pico-8 play session: hold ← + tap ❎, after a click and taps of 🅾, ❎, 🅾+❎, 🅾 in the second before t = 0

[t = 1 s] hold ← ~1s, tap ❎ ~2×
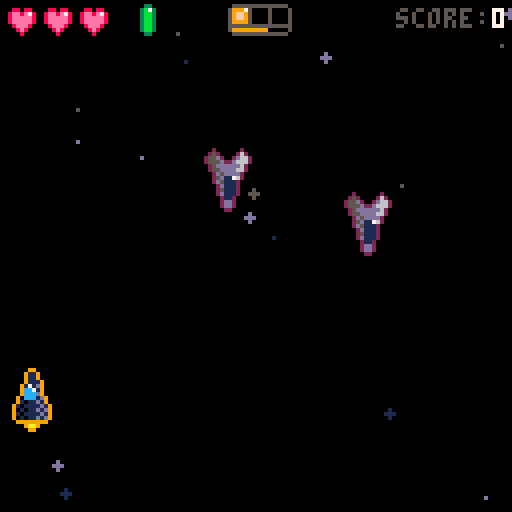
[t = 2 s] hold ← ~2s, tap ❎ ~4×
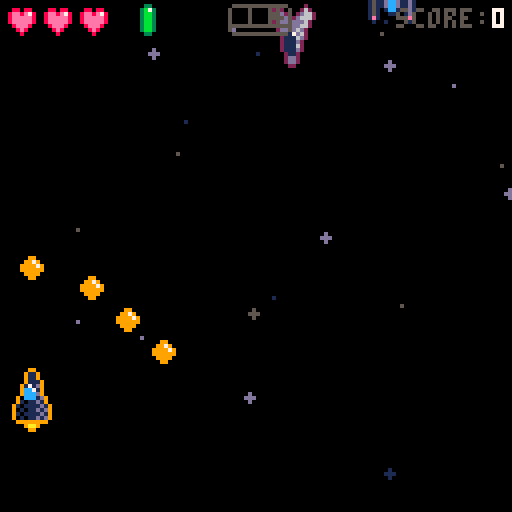
[t = 4 s] hold ← ~4s, tap ❎ ~7×
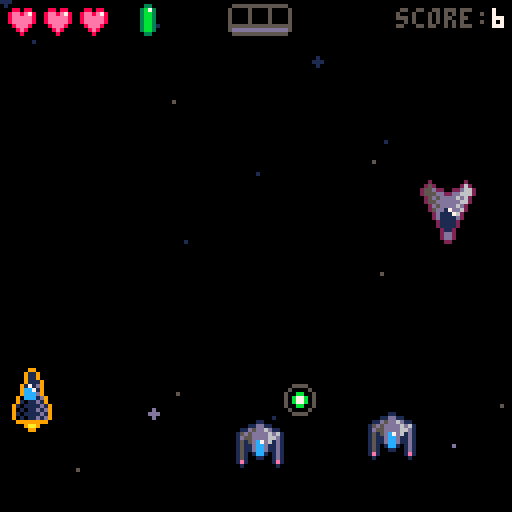
[t = 6 s] hold ← ~6s, tap ❎ ~10×
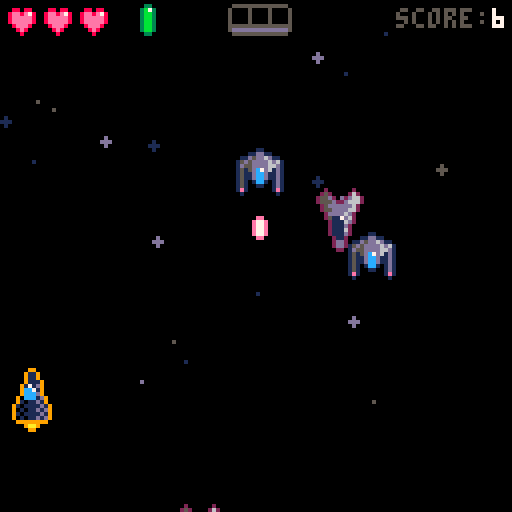
[t = 8 s] hold ← ~8s, tap ❎ ~14×
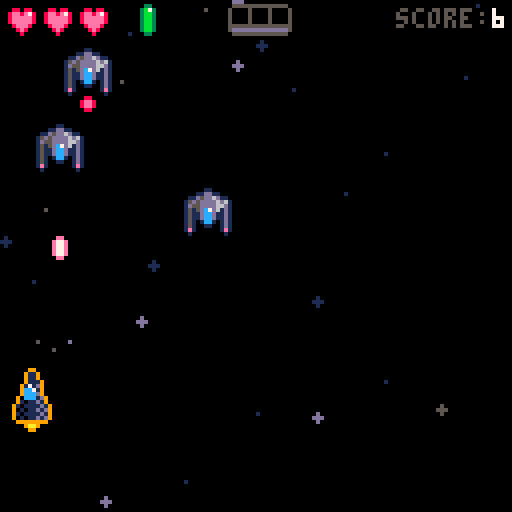

pico-8 cartridge
version 42
__lua__
-- ftf
-- by muffinman


----------------
----- INIT -----
----------------

function init_ship()
  ship = {
    x = 64,
    y = 100,
    speed = 3,

    shield = 0,

    lives = 3,
    hp = 10,
    max_hp = 10,
    energy = 3,
    max_energy = 3,

    power = 1,

    super = 2,

    fly_away_frame = -1,
    flown_away = false,

    r = 4,
    c = { x = 0, y = -1 },

    sprite = {
      still = { { 0, 1 }, { 16, 17 } },
      right = { { 2, 3 }, { 18, 19 } },
      left = { { 4, 5 }, { 20, 21 } },
    },

    x_dir = "still",
    y_dir = "up",

    animation_thrusters = {
      still = {
        still = { 32, 33 },
        up = { 34, 35 },
        down = { { { 36, 37 } }, { { 38, 39 } } }
      },
      right = {
        still = { 48, 49 },
        up = { 49, 50 },
        down = { 53, 54 }
      },
      left = {
        still = { 48, 51 },
        up = { 51, 52 },
        down = { 55, 56 }
      },
    },

    down_offsets = {
      still = { x = 0, y = -4, },
      right = { x = -4, y = -4, },
      left = { x = 4, y = -4, },
    },

    moved_to_boss_fight_position = false,

    draw = function()
      if (ship.lives == 0 or ship.hp == 0) then
        return
      end

      palt(0, false) -- make black non transparent
      palt(2, true)  -- ship transparent color
      local sprite = ship.sprite[ship.x_dir]
      multi_spr(sprite, ship.x, ship.y)
      palt()

      local thrusters = ship.animation_thrusters[ship.x_dir][ship.y_dir]
      local thrusters_offset = { x = 0, y = 10 }

      if (ship.y_dir == "down") then
        thrusters_offset = ship.down_offsets[ship.x_dir]
      end
      animate(thrusters, ship.x + thrusters_offset.x, ship.y + thrusters_offset.y, 5)

      -- hp and shield
      local won = ship.fly_away_frame > 0 or ship.flown_away == true

      if is_boss_fight_pending() == false and won == false then
        local shield_left = flr(ship.x - 2 - (ship.shield - 1) * 5 / 2)
        for i = 1, ship.shield do
          spr(221, shield_left + (i - 1) * 5, ship.y - 16)
        end

        -- hp
        draw_hp_bar(ship.hp, ship.max_hp, 95, 101)

        -- energy
        for i = 1, ship.energy do
          spr(202, 4, 116 - (i - 1) * 4)
        end
      end

      draw_col(ship)
    end
  }
end

function init_level()
  play_music()

  init_ship()

  score = 0
  added_boss_score = false

  hiscore = dget(50)
  hiscore_saved = false

  level_frame = 0

  game_over_start_frame = 0

  boss = {
    hp = 16,
    max_hp = 16,
    x = 64,
    y = -40,
    r = 40,
    c = { x = 0, y = -28 },
    moved_to_boss_fight_position = false,

    turn_start = -1,
    wind_up = 0,

    weak = 0,
    vulnerable = 0,

    sprite = {
      { 128, 129, 130, 131, 132, 133, 134, 135, 136 },
      { 144, 145, 146, 147, 148, 149, 150, 151, 152 },
      { 160, 161, 162, 163, 164, 165, 166, 167, 168 },
      { 176, 177, 178, 179, 180, 181, 182, 183, 184 }
    },
    sprite_halftone = {
      { 66,  67,  68,  69,  70,  71,  72,  73,  74 },
      { 82,  83,  84,  85,  86,  87,  88,  89,  90 },
      { 98,  99,  100, 101, 102, 103, 104, 105, 106 },
      { 114, 115, 116, 117, 118, 119, 120, 121, 122 }
    },

    move_key = "attack X2",
    move = function()
    end,

    set_next_move = function()
      if (boss.hp == boss.max_hp) then
        boss.move_key = "attack"
      else
        boss.move_key = rnd({ "attack", "heal" })
      end

      if (boss.move_key == "attack") then
        local bullets = ceil(rnd(3))
        boss.move = function(delta)
          boss_moves.attack(delta, bullets)
        end
        boss.move_key = boss.move_key .. " X" .. bullets
      else
        boss.move = boss_moves.heal
      end
    end,

    draw = function()
      if (boss.hp > 0) then
        local offset = 0
        if boss.moved_to_boss_fight_position then
          offset = flr(frame / 30) % 2

          if (ship.hp > 0) then
            -- move label
            print(boss.move_key, 64 - (#boss.move_key * 2), 1, 2)

            -- hp
            draw_hp_bar(boss.hp, boss.max_hp, 8, 12)
          end
        end

        palt(0, false) -- make black non transparent
        palt(7, true)  -- boss transparent color
        multi_spr(boss.sprite, boss.x, boss.y + offset)
        palt()

        if boss.weak > 0 then
          spr(218, boss.x + 40, boss.y + offset - 4)
          if boss.weak > 1 then
            print("X" .. boss.weak, boss.x + 50, boss.y + offset - 4, 14)
          end
        end
        if boss.vulnerable > 0 then
          spr(219, boss.x + 40, boss.y + offset - 12)
          if boss.vulnerable > 1 then
            print("X" .. boss.vulnerable, boss.x + 50, boss.y + offset - 12, 8)
          end
        end

        draw_col(boss)
      end
    end
  }

  boss_moves = {
    attack = function(delta, bullets)
      local x_positions = shuffle({ -6, 6, 0 })
      local start = 10
      -- boss move
      -- very dirty, but I was lazy to fix it

      for i = 1, bullets do
        local f = start + 12 * i - 1

        if (boss.wind_up == 0 and delta == f) then
          boss.wind_up = frame
        else
          if (f + 12) then
            spawn_enemy_bullet(boss, x_positions[i], 8)
          end
        end
      end
    end,
    heal = function(delta)
      -- delay a little bit
      if (boss.healed == true or delta < 20) then
        return;
      end

      local hp = flr(rnd(2)) + 1
      boss.hp = boss.hp + hp
      boss.healed = true
      play_sound(4)

      if (boss.hp > boss.max_hp) then
        boss.hp = boss.max_hp
      end
    end
  }

  boss.move = function(delta)
    boss_moves.attack(delta, 2)
  end

  card_sprites = {
    weak = {
      { 230, 231 },
      { 246, 247 }
    },
    bash = {
      { 232, 233 },
      { 248, 249 }
    },
    super = {
      { 234, 235 },
      { 250, 251 }
    },
    shield = {
      { 236, 237 },
      { 252, 253 }
    },
    attack = {
      { 238, 239 },
      { 254, 255 }
    },
  }

  sts = {
    turn = "player",
    selected_card = 1,
    mana = 3,
    deck = {
      "attack",
      "attack",
      "bash",
      "super",
      "attack",
      "shield",
      "shield",
      "attack",
      "attack",
      "shield",
      "weak",
      "attack",
      "shield",
      "shield",
    },
    pile = {},
    get_hand = function()
      local hand = {}
      for i = #sts.pile, #sts.pile - 4, -1 do
        if (i > 0) then
          add(hand, sts.pile[i])
          deli(sts.pile, i)
        end
      end

      -- we need to shuffle the pile again and deal the rest of the cards
      if (#hand < 5) then
        sts.pile = shuffle(sts.deck)
        for hand_index = 1, #hand do
          del(sts.pile, hand[hand_index])
        end


        for i = #sts.pile, 1, -1 do
          add(hand, sts.pile[i])
          deli(sts.pile, i)

          if (#hand == 5) then
            break
          end
        end
      end

      return hand
    end,
    hand = {},
    draw = function()
      if (is_boss_fight_pending() or ship.hp == 0) then
        return
      end

      local left = 64 - (8 * (#sts.hand - 1))

      if (sts.turn == "player") then
        for i = 1, #sts.hand do
          local card = sts.hand[i]

          if card != nil then
            local sprite = card_sprites[card]
            multi_spr(sprite, left + (i - 1) * 16, 116)
          end
        end

        local indicator_index = flr(frame / 20) % 2
        spr(198 + indicator_index, left + (sts.selected_card - 1) * 16 - 4, 100)
      end
    end,
    draw_pile = function()
      if (is_boss_fight_pending() or ship.hp == 0) then
        return
      end

      local top = 122 - #sts.pile * 4

      palt(0, false)
      palt(2, true)
      local card_sprite = { { 206, 207 }, { 222, 223 } }

      for i = 1, #sts.pile do
        multi_spr(card_sprite, 120, top + (i - 1) * 4)
      end

      palt()
    end,
  }

  sts.pile = shuffle(sts.deck);
  sts.hand = sts.get_hand();

  shot_delay = 8
  last_shot = -10 * shot_delay

  super_shot_delay = 60
  super_last_shot = -10 * super_shot_delay

  enemy_sprites = {
    {
      still = { { 6, 7 }, { 22, 23 } },
      right = { { 8, 9 }, { 24, 25 } },
      left = { { 10, 11 }, { 26, 27 } },
    },
    {
      still = { { 137, 138 }, { 153, 154 } },
      right = { { 137, 138 }, { 153, 154 } },
      left = { { 137, 138 }, { 153, 154 } },
    },
  }

  enemies = {}

  for i = 1, 5 do
    -- spawn first wave of enemies a bit further away -> from -192 to -128
    local y = rnd(64) - 192
    spawn_enemy(y)
  end

  bullet_animation = { 12, 13 }
  super_bullet_animation = { 43, 44 }
  bullets = {}

  enemy_bullet_animation = { 14, 15 }
  enemy_bullets = {}

  pickups = {}
end

function init_stars()
  stars = {}

  star_colors = { 5, 6, 13 }
  star_speeds = { 1 }

  for i = 1, 30 do
    stars[i] = {
      x = flr(rnd(128)),
      y = flr(rnd(256)) - 128,
      speed = 1,
      color = 1,
      r = rnd(2)
    }
  end
  for i = 1, 16 do
    stars[i] = {
      x = flr(rnd(128)),
      y = flr(rnd(256)) - 128,
      speed = 2,
      color = 5,
      r = rnd(2)
    }
  end
  for i = 1, 8 do
    stars[i] = {
      x = flr(rnd(128)),
      y = flr(rnd(256)) - 128,
      speed = 3,
      color = 13,
      r = rnd(2)
    }
  end
end

function init_menu()
  level = 1
  selected_setting = 1
  init_ship()
end

function _init()
  cartdata("muffinman_ftf")

  logo = {
    { 208, 209, 210, 211, 212, 213 },
    { 224, 225, 226, 227, 228, 229 },
    { 240, 241, 242, 243, 244, 245 }
  }

  -- 63 is used as a flag to determine if the game has been played before
  if (dget(63) != 1) then
    -- set default values
    dset(0, 1)  -- music on
    dset(1, 1)  -- sfx on

    dset(50, 0) -- hi score

    dset(63, 1) -- settings initialized
  end

  selected_setting = 1
  settings = {
    { key = "music", value = dget(0), },
    { key = "sfx",   value = dget(1) }
  }

  hiscore = dget(50)
  hiscore_saved = false

  debug = ""
  frame = 0
  level_frame = 0

  col_debug = false
  col_colors = { 8, 10 }

  animations = {}
  level = 1 -- home screen

  init_stars()
  init_ship()
end

-----------------
----- UTILS -----
-----------------

function get_super_progress()
  local progress = (frame - super_last_shot) / super_shot_delay
  if progress >= 1 then
    progress = 1
  end
  return progress
end

function move_to_position(x, y, obj, flag)
  if flag == nil then
    flag = "moved_to_boss_fight_position"
  end

  if obj[flag] then
    return
  end

  local direction = {
    x = x - obj.x,
    y = y - obj.y
  }

  local distance = sqrt(direction.x * direction.x + direction.y * direction.y)

  local speed = 2
  local dx = direction.x / distance * speed
  local dy = direction.y / distance * speed

  obj.x += dx
  obj.y += dy

  if (abs(obj.x - x) < 1.5 and abs(obj.y - y) < 1.5) then
    obj.x = x
    obj.y = y
    obj[flag] = true
  end
end

function is_boss_fight_pending()
  return ship.moved_to_boss_fight_position == false or boss.moved_to_boss_fight_position == false
end

-- draw multi sprite object
-- sprite - number[][] - sprite matrix representing multi sprite object
function multi_spr(sprite, x, y)
  local x_offset = #sprite[1] * 4
  local y_offset = #sprite * 4

  for d_y = 1, #sprite do
    for d_x = 1, #sprite[d_y] do
      spr(sprite[d_y][d_x], x + (d_x - 1) * 8 - x_offset, y + (d_y - 1) * 8 - y_offset)
    end
  end
end

-- x - number - x position of the sprite
-- y - number - y position of the sprite
-- frames - number[] | number[][][] - frames of the animation (single or multiple sprites per frame)
-- rate - number - rate of the animation (duration of the frame in global frames)
function animate(frames, x, y, rate)
  -- frame index
  local i = flr(frame / rate) % #frames + 1
  -- frame
  local frame = frames[i]

  if (type(frame) == "number") then
    -- single sprite
    spr(frame, x - 4, y - 4)
  else
    -- multi sprite
    multi_spr(frame, x, y)
  end
end

function collision(obj1, obj2)
  local dx = (obj1.x + obj1.c.x) - (obj2.x + obj2.c.x)
  local dy = (obj1.y + obj1.c.y) - (obj2.y + obj2.c.y)
  local dr = obj1.r + obj2.r

  -- check if objects are too far apart to collide
  if abs(dx) > dr or abs(dy) > dr then
    return false
  end

  -- avoiding sqrt calculation
  return dx * dx + dy * dy <= dr * dr
end

function draw_col(obj)
  if (col_debug) then
    local r = obj.r
    local i = flr(frame / 15) % 2 + 1
    local c = obj.c
    local x1 = obj.x + c.x - r
    local y1 = obj.y + c.y - r
    local x2 = obj.x + r + c.x - 1
    local y2 = obj.y + r + c.y - 1

    oval(x1 - 1, y1 - 1, x2 + 1, y2 + 1, 0)
    oval(x1 + 1, y1 + 1, x2 - 1, y2 - 1, 0)
    oval(x1, y1, x2, y2, col_colors[i])
  end
end

function shuffle(t)
  -- copy original table
  local temp = {}
  for i = 1, #t do
    add(temp, t[i])
  end

  -- shuffle the copy
  for i = #temp, 2, -1 do
    local j = flr(rnd(i)) + 1
    temp[i], temp[j] = temp[j], temp[i]
  end

  return temp
end

-----------------
----- SOUND -----
-----------------

function play_music()
  if (settings[1].value == 1) then
    if rnd(1) > 0.5 then
      music(0)
    else
      music(7)
    end
  end
end

function play_sound(sound_id)
  if (settings[2].value == 1) then
    sfx(sound_id)
  end
end

----------------------
----- ANIMATIONS -----
----------------------

function spawn_explosion(x, y, delay)
  add(animations, {
    delay = delay,
    start = -1,
    x = x,
    y = y,
    frames = { 45, 46, 47 },
    index = -1,
    rate = 3,
  })
end

function spawn_large_explosion(x, y, delay)
  add(animations, {
    delay = delay,
    start = -1,
    x = x,
    y = y,
    frames = {
      59,
      { { 60, 61 }, { 76, 77 } },
      { { 62, 63 }, { 78, 79 } },
    },
    index = -1,
    rate = 2,
  })
end

function spawn_explosions(x, y, x_offset, y_offset, count, delay)
  for i = 1, count do
    if rnd(1) > 0.5 then
      spawn_large_explosion(
        x + flr(rnd(x_offset) - x_offset / 2),
        y + flr(rnd(y_offset) - y_offset / 2),
        flr(rnd(delay))
      )
    else
      spawn_explosion(
        x + flr(rnd(x_offset) - x_offset / 2),
        y + flr(rnd(y_offset) - y_offset / 2),
        flr(rnd(delay))
      )
    end
  end
end

------------------------
----- GAME OBJECTS -----
------------------------

function spawn_bullet(x, y, direction, animation)
  if (y == nil) then
    y = ship.y - 8
  end

  if (direction == nil) then
    direction = { x = 0, y = 4 }
  end

  if (animation == nil) then
    animation = bullet_animation
  end

  add(bullets, {
    x = x,
    y = y,
    r = 2,
    c = { x = 0, y = -2 },
    animation = animation,
    direction = direction
  })

  play_sound(0)
end

function spawn_super_bullets(x, y)
  local bullet_positions = {
    {
      x = ship.x - 9,
      y = ship.y
    },
    {
      x = ship.x - 6,
      y = ship.y - 2
    },
    {
      x = ship.x - 3,
      y = ship.y - 4
    },
    {
      x = ship.x,
      y = ship.y - 6
    },
    {
      x = ship.x + 3,
      y = ship.y - 4
    },
    {
      x = ship.x + 6,
      y = ship.y - 2
    },
    {
      x = ship.x + 9,
      y = ship.y
    }
  }
  local bullet_directions = {
    {
      x = 4,
      y = 2
    },
    {
      x = 3,
      y = 3
    },
    {
      x = 2,
      y = 4
    },
    {
      x = 0,
      y = 4.5
    },
    {
      x = -2,
      y = 4
    },
    {
      x = -3,
      y = 3
    },
    {
      x = -4,
      y = 2
    }
  }

  for i = 1, #bullet_positions do
    local position = bullet_positions[i]
    local direction = bullet_directions[i]
    spawn_bullet(position.x, position.y, direction, super_bullet_animation)
  end
end

function spawn_enemy_bullet(e, x_offset, y_offset)
  if x_offset == nil then
    x_offset = 0
  end
  if y_offset == nil then
    y_offset = 0
  end

  local x = e.x + x_offset
  local y = e.y + y_offset
  local wind_up_delta = frame - e.wind_up

  if e.wind_up > 0 then
    if (wind_up_delta > 9) then
      -- shoot
      add(enemy_bullets, {
        x = x,
        y = y + 6,
        speed = 5,
        r = 2,
        c = { x = 0, y = 0 }
      })
      play_sound(0)
      e.wind_up = 0
    elseif (wind_up_delta > 6) then
      -- animation third frame
      spr(42, e.x - 4, e.y + 3)
    elseif (wind_up_delta > 3) then
      -- animation second frame
      spr(41, e.x - 4, e.y + 3)
    else
      -- animation first frame
      spr(40, e.x - 4, e.y + 3)
    end
  end
end

function spawn_enemy(y)
  local x = flr(rnd(112)) + 8 -- 8 - 119 (8 fee on each side)
  local type = flr(rnd(2)) + 1
  local speed = rnd(2) + 1
  local x_movement = 0

  if y == nil then
    y = flr(rnd(128)) * -1
  end

  if type == 1 then
    speed = rnd(2) + 3
    x_movement = rnd(32) + 16

    if rnd(1) > 0.5 then
      x_movement = x_movement * -1
    end
  end

  add(enemies, {
    x = x,
    y = y,
    r = 6,
    c = { x = 0, y = 0 },
    dir = "still",
    sprite = enemy_sprites[type],
    speed = speed,
    start_x = x,
    start_frame = frame,
    x_movement = x_movement,
    wind_up = 0,
  })
end

------------------
----- UPDATE -----
------------------

----- UPDATE STS

function update_boss_collisions()
  -- boss / bullets collisions
  for bi = #bullets, 1, -1 do
    local b = bullets[bi]

    if collision(b, boss) then
      boss.hp -= 1
      play_sound(1)
      deli(bullets, bi)

      if boss.vulnerable > 0 then
        boss.hp -= 1
      end

      if (boss.hp <= 0) then
        if added_boss_score == false then
          score += 50 + (ship.hp * 10)
          added_boss_score = true
        end

        add(animations, {
          start = frame,
          x = boss.x,
          y = boss.y,
          bg_color = 7,
          frames = {
            boss.sprite,
            boss.sprite_halftone,
            boss.sprite,
            boss.sprite_halftone,
            boss.sprite,
            boss.sprite_halftone,
            boss.sprite,
            boss.sprite_halftone,
            boss.sprite,
            boss.sprite_halftone,
          },
          index = -1,
          rate = 5,
        })
        spawn_explosions(boss.x, boss.y, 64, 28, 60, 60)

        ship.fly_away_frame = frame + 30
      else
        spawn_large_explosion(b.x, b.y)
      end
    end
  end

  -- ship / enemy bullets collisions
  for bi = #enemy_bullets, 1, -1 do
    local b = enemy_bullets[bi]

    if collision(b, ship) then
      local hit = 2
      if boss.weak > 0 then
        hit = 1
      end

      -- save a copy
      local ship_shield = ship.shield

      -- update the shields
      ship.shield -= hit
      if ship.shield <= 0 then
        ship.shield = 0
      end

      -- debug = debug .. "s:" .. ship_shield .. " h:" .. hit .. "\n"

      -- reduce the hit
      hit = hit - ship_shield
      if hit <= 0 then
        hit = 0
      end

      -- finally remove the hp
      ship.hp -= hit

      play_sound(1)
      deli(enemy_bullets, bi)

      if (ship.hp <= 0) then
        ship.hp = 0
        spawn_explosions(ship.x, ship.y, 12, 12, 10, 15)
      else
        spawn_explosion(b.x, b.y)
      end
    end
  end
end

function update_boss_fight()
  if (ship.flown_away) or (ship.hp <= 0) then
    update_game_over()
  elseif (#enemies == 0) then
    if is_boss_fight_pending() then
      move_to_position(64, 85, ship)
      move_to_position(64, 31, boss)
    else
      -- boss fight

      -- select card
      if btnp(0) then
        sts.selected_card = sts.selected_card - 1
        if sts.selected_card < 1 then
          sts.selected_card = 1
        end
      elseif btnp(1) then
        sts.selected_card = sts.selected_card + 1
        if sts.selected_card > #sts.hand then
          sts.selected_card = #sts.hand
        end
      end

      -- play card
      if btnp(4) then
        local card = sts.hand[sts.selected_card]

        local energy_costs = {
          attack = 1,
          shield = 1,
          super = 2,
          bash = 2,
          weak = 2
        }

        local energy_cost = energy_costs[card]

        if (energy_cost > ship.energy) then
          return
        end

        if (card == "attack") then
          spawn_bullet(ship.x)
        elseif (card == "shield") then
          ship.shield += 1
          play_sound(7)
        elseif (card == "super") then
          spawn_super_bullets()
        elseif (card == "bash") then
          add(animations, {
            start = -1,
            x = 64,
            y = 61,
            frames = {
              { { 216 }, { 216 }, { 216 }, { 216 } },
              { { 217 }, { 217 }, { 217 }, { 217 } },
              { { 216 }, { 216 }, { 216 }, { 216 } },
              { { 217 }, { 217 }, { 217 }, { 217 } },
              { { 216 }, { 216 }, { 216 }, { 216 } },
              { { 217 }, { 217 }, { 217 }, { 217 } },
              { { 216 }, { 216 }, { 216 }, { 216 } },
            },
            index = -1,
            rate = 2,
          })
          boss.vulnerable += 2
          play_sound(6)
        elseif (card == "weak") then
          add(animations, {
            start = -1,
            x = 64,
            y = 61,
            frames = {
              { { 214 }, { 214 }, { 214 }, { 214 } },
              { { 215 }, { 215 }, { 215 }, { 215 } },
              { { 214 }, { 214 }, { 214 }, { 214 } },
              { { 215 }, { 215 }, { 215 }, { 215 } },
              { { 214 }, { 214 }, { 214 }, { 214 } },
              { { 215 }, { 215 }, { 215 }, { 215 } },
              { { 214 }, { 214 }, { 214 }, { 214 } },
            },
            rate = 2,
            index = -1,
          })

          boss.weak += 2
          play_sound(5)
        end

        ship.energy -= energy_cost

        deli(sts.hand, sts.selected_card)
        if sts.selected_card > #sts.hand then
          sts.selected_card = #sts.hand
        end

        -- switch to boss turn
        if #sts.hand == 0 or ship.energy == 0 then
          sts.turn = "boss"
          sts.selected_card = 1
          boss.turn_start = frame
        end
      end

      if (ship.fly_away_frame > 0 and frame > ship.fly_away_frame and ship.flown_away == false) then
        ship.y_dir = "up"
        move_to_position(64, -32, ship, "flown_away")
      end

      update_boss_collisions()
    end

    if (sts.turn == "boss" and boss.hp > 0) then
      delta = frame - boss.turn_start

      boss.move(delta)

      -- end turn
      if delta > 60 then
        boss.turn_start = -1
        boss.healed = false

        boss.set_next_move()

        if (boss.vulnerable > 0) then
          boss.vulnerable -= 1
        end

        if (boss.weak > 0) then
          boss.weak -= 1
        end

        if (ship.hp > 0) then
          -- switch to player turn
          ship.shield = 0
          ship.energy = ship.max_energy
          sts.turn = "player"
          sts.hand = sts.get_hand()
        end
      end
    end
  end

  update_move_objects()
end

----- UPDATE SHMUP

function update_collisions()
  -- bullets / enemies collisions
  for bi = #bullets, 1, -1 do
    local b = bullets[bi]

    for ei = #enemies, 1, -1 do
      local e = enemies[ei]
      if collision(e, b) then
        b.hit = true
        deli(bullets, bi)
        deli(enemies, ei)
        spawn_large_explosion(e.x, e.y)
        spawn_enemy()
        play_sound(2)
        score += 6

        local rotation_speed = rnd(1) + 1

        local pickup_options = {
          {
            condition = ship.power < 3,
            type = "power",
            sprite = { 80, 81 },
          },
          {
            condition = ship.lives < 3,
            type = "hp",
            sprite = { 29, 30 },
          },
          {
            condition = ship.super < 3,
            type = "super",
            sprite = { 96, 97 },
          }
        }

        local p = rnd(pickup_options)

        local radius = flr(rnd(5)) + 17
        if (rnd(1) > 0.5) then
          radius = radius * -1
        end

        if (p.condition and rnd(1) > 0.8) then
          add(pickups, {
            center = { x = e.x - cos(frame * 0.01 * rotation_speed) * radius, y = e.y - sin(frame * 0.01 * rotation_speed) * radius },
            radius = radius,
            x = e.x,
            y = e.y,
            type = p.type,
            sprite = p.sprite,
            speed = 1,
            rotation_speed = rotation_speed,
            r = 5,
            c = { x = 0, y = 0 },
          })
        elseif (#sts.deck <= 17) and rnd(1) > 0.98 then
          -- user starts with 14 cards, and can add only 3 more
          local cards_options = {
            {
              type = "weak",
              sprite = { card_sprites.weak }
            },
            {
              type = "super",
              sprite = { card_sprites.super }
            },
            {
              type = "bash",
              sprite = { card_sprites.bash }
            }
          }
          local card = rnd(cards_options)

          add(pickups, {
            center = { x = e.x - cos(frame * 0.01 * rotation_speed) * radius, y = e.y - sin(frame * 0.01 * rotation_speed) * radius },
            radius = radius,
            x = e.x,
            y = e.y,
            type = card.type,
            sprite = card.sprite,
            speed = 1,
            rotation_speed = rotation_speed,
            r = 6,
            c = { x = 0, y = 0 },
          })
        end
        break
      end
    end
  end

  -- ship / enemy collisions
  for ei = #enemies, 1, -1 do
    local e = enemies[ei]

    if collision(e, ship) then
      if ship.lives > 0 then
        ship.lives -= 1
        play_sound(1)
        deli(enemies, ei)
        if (ship.lives == 0) then
          spawn_explosions(ship.x, ship.y, 12, 12, 10, 15)
        else
          spawn_explosion(e.x, e.y)
        end
      end
    end
  end

  -- ship / enemy bullets collisions
  for bi = #enemy_bullets, 1, -1 do
    local b = enemy_bullets[bi]

    if collision(b, ship) then
      if ship.lives > 0 then
        ship.lives -= 1
        play_sound(1)
        deli(enemy_bullets, bi)

        if (ship.power > 1) then
          ship.power -= 1
        end

        if (ship.lives == 0) then
          spawn_explosions(ship.x, ship.y, 12, 12, 10, 15)
        else
          spawn_explosion(b.x, b.y)
        end
      end
    end
  end

  -- ship / pickups collisions
  for pi = #pickups, 1, -1 do
    local p = pickups[pi]

    if collision(p, ship) then
      if ship.lives > 0 then
        play_sound(3)
        deli(pickups, pi)

        if p.type == "power" and ship.power < 3 then
          ship.power += 1
        elseif p.type == "hp" and ship.lives < 3 then
          ship.lives += 1
        elseif p.type == "super" and ship.super < 3 then
          ship.super += 1
        elseif p.type == "weak" or p.type == "super" or p.type == "bash" then
          add(sts.deck, p.type)
        end
      end
    end
  end
end

function update_level()
  ship.y_dir = "still"

  if (ship.lives > 0 and level == 2) then
    -- add enemy to increase difficulty every 180 frames (6 seconds)
    if (level_frame % 180 == 0) then
      spawn_enemy()
    end

    -- vertical movement
    if btn(2) == btn(3) then
    elseif btn(2) then
      -- up
      ship.y -= ship.speed
      ship.y_dir = "up"

      if (ship.y < 8) then
        ship.y = 8
      end
    elseif btn(3) then
      -- down
      ship.y += ship.speed
      ship.y_dir = "down"

      if (ship.y > 118) then
        ship.y = 118
      end
    end

    -- horizontal movement
    ship.x_dir = "still"

    if btn(0) == btn(1) then
    elseif btn(0) then
      -- left
      ship.x -= ship.speed
      ship.x_dir = "left"
      if (ship.x < 8) then
        ship.x = 8
      end
    elseif btn(1) then
      -- right
      ship.x += ship.speed
      ship.x_dir = "right"
      if (ship.x > 120) then
        ship.x = 120
      end
    end


    -- fire
    if btnp(4) or btn(4) then
      if (frame - last_shot) > shot_delay then
        last_shot = frame

        local bullet_x_positions = {
          { ship.x },
          { ship.x - 4, ship.x + 4 },
          { ship.x - 8, ship.x,    ship.x + 8 }
        }

        local positions = bullet_x_positions[ship.power]
        for i = 1, #positions do
          spawn_bullet(positions[i])
        end

        if (score > 0) then
          score -= ship.power
        end
      end
    end

    -- super
    if btnp(5) or btn(5) then
      if get_super_progress() == 1 and ship.super > 0 and level_frame > 10 then
        super_last_shot = frame

        spawn_super_bullets()

        ship.super -= 1
        if (score > 8) then
          score -= 8
        end
      end
    end
  else
    update_game_over()
  end

  update_move_objects()
  update_collisions()

  if (level_frame == 1000) and (ship.lives > 0) then
    ship.max_hp = 10 + flr(score / 80)
    ship.hp = ship.max_hp
    ship.max_energy = 3 + flr(score / 200)
    ship.energy = ship.max_energy
    level = 3
    ship.y_dir = "still"
    ship.x_dir = "still"
    ship.r = 5
    for i = 1, #enemies do
      enemies[i].speed *= 3
    end
  end
end

----- GENERAL

function update_active_menu()
  if btnp(5) or btnp(4) then
    init_level()
    level = 2
  end

  if (btnp(2)) then
    selected_setting = (selected_setting - 1) % #settings
  elseif (btnp(3)) then
    selected_setting = (selected_setting + 1) % #settings
  end

  if (selected_setting == 0) then
    selected_setting = #settings
  end

  if (btnp(0) or btnp(1)) then
    if settings[selected_setting].value == 1 then
      settings[selected_setting].value = 0
      dset(selected_setting - 1, 0)
    else
      settings[selected_setting].value = 1
      dset(selected_setting - 1, 1)
    end
  end
end

function update_game_over()
  if (game_over_start_frame == 0) then
    game_over_start_frame = frame
  end

  -- add slight delay before you can restart the level

  if (frame - game_over_start_frame > 30) then
    -- game over
    if btnp(4) then
      init_level()
      level = 2
    end
    if btnp(5) then
      init_menu()
    end
  end

  if (hiscore_saved == false and score > hiscore) then
    hiscore = score
    dset(50, hiscore)
    hiscore_saved = true
  end
end

function update_move_objects()
  -- move each bullet
  for i = #bullets, 1, -1 do
    local b = bullets[i]
    b.x = b.x - b.direction.x
    b.y = b.y - b.direction.y
    if b.y < 0 then
      del(bullets, b)
    end
  end

  for i = #enemy_bullets, 1, -1 do
    local b = enemy_bullets[i]
    b.y = b.y + b.speed
    if b.y > 132 then
      del(enemy_bullets, b)
    end
  end

  -- move each enemy
  for i = #enemies, 1, -1 do
    local delta = frame - enemies[i].start_frame
    local e = enemies[i]
    local s = sin(delta * 0.01)
    e.y = e.y + e.speed
    e.x = e.start_x + s * e.x_movement
    if (s > 0.1) then
      e.dir = "right"
    elseif (s < -0.1) then
      e.dir = "left"
    else
      e.dir = "still"
    end

    if e.speed < 3 and e.y > 0 and e.y < 20 then
      if (rnd(1) > 0.9 and e.wind_up == 0) then
        e.wind_up = frame
      end
    end

    if e.y > 140 then
      del(enemies, e)

      if (level == 2) then
        spawn_enemy()
      end
    end
  end

  -- move pickups
  for i = #pickups, 1, -1 do
    local p = pickups[i]
    p.center.y += p.speed
    p.x = p.center.x + cos(frame * 0.01 * p.rotation_speed) * p.radius
    p.y = p.center.y + sin(frame * 0.01 * p.rotation_speed) * p.radius
  end
end

----- MAIN UPDATE LOOP

function _update()
  frame = frame + 1
  level_frame = level_frame + 1

  if level == 1 then
    update_active_menu()
  elseif level == 2 then
    update_level()
  elseif level == 3 then
    update_boss_fight()
  end

  -- move each star
  for i = 1, #stars do
    stars[i].y = stars[i].y + stars[i].speed * 0.5
    if stars[i].y > 127 then
      stars[i].x = flr(rnd(128))
      stars[i].y = flr(rnd(128)) * -1
    end
  end

  -- animations
  for i = #animations, 1, -1 do
    local a = animations[i]
    local delay = a.delay or 0

    if (a.start == -1) then
      a.start = frame + delay
    end

    local delta = frame - a.start

    if (delta > 0) then
      a.index = flr(delta / a.rate) + 1

      if (a.index > #a.frames) then
        deli(animations, i)
      end
    end
  end
end

----------------
----- DRAW -----
----------------

function draw_hp_bar(hp, max_hp, top, bottom)
  local point_width = 3
  local bar_width = max_hp * point_width
  local left = 64 - bar_width / 2

  rectfill(left, top, left + bar_width, bottom, 1);

  for i = 0, max_hp - 1 do
    local x = left + 1 + i * point_width;

    if i < hp then
      rectfill(x, top + 1, x + point_width - 2, bottom - 1, 8);
      rectfill(x + point_width - 2, top + 1, x + point_width - 2, top + 1, 7)
    else
      rectfill(x, top + 1, x + point_width - 2, bottom - 1, 0);
    end
  end
end

function draw_stars()
  for i = 1, #stars do
    local y = stars[i].y
    local x = stars[i].x
    circfill(x, y, stars[i].r, stars[i].color)
  end
end

function draw_bullets()
  for i = 1, #bullets do
    local y = bullets[i].y
    local x = bullets[i].x
    animate(bullets[i].animation, x, y, 10)
    draw_col(bullets[i])
  end
end

function draw_enemy_bullets()
  for i = 1, #enemy_bullets do
    local b = enemy_bullets[i]
    local y = b.y
    local x = b.x
    animate(enemy_bullet_animation, x, y, 10)
    draw_col(b)
  end
end

function draw_enemies()
  for i = 1, #enemies do
    local e = enemies[i]
    local y = e.y
    local x = e.x
    multi_spr(e.sprite[e.dir], x, y)
    spawn_enemy_bullet(e)
    draw_col(e)
  end
end

function draw_animations()
  for i = 1, #animations do
    local a = animations[i]

    if (a.bg_color) then
      palt(0, false)         -- make black non transparent
      palt(a.bg_color, true) -- transparent color
    end

    if (a.index > 0) then
      local frame = a.frames[a.index]

      if (type(frame) == "number") then
        -- single sprite
        spr(frame, a.x - 4, a.y - 4)
      else
        -- multi sprite
        multi_spr(frame, a.x, a.y)
      end
    end

    if (a.bg_color) then
      palt() -- reset
    end
  end
end

function draw_pickups()
  for i = 1, #pickups do
    local p = pickups[i]
    animate(p.sprite, p.x, p.y, 10)
    draw_col(p)
  end
end

function draw_shmup_ui()
  draw_super_ui()

  for i = 1, 3 do
    if (i <= ship.lives) then
      spr(30, 2 + (i - 1) * 9, 2)
    else
      spr(31, 2 + (i - 1) * 9, 2)
    end
  end

  for i = 1, ship.power do
    local x = 28 + i * 5
    -- rectfill(x, 2, x + 1, 8, 11)
    spr(12, x, 1)
  end
end

function draw_score_and_game_over()
  local score_len = #tostr(score)
  print("score:", 103 - score_len * 4, 2, 5)
  print(score, 127 - score_len * 4, 2, 7)

  if (ship.lives == 0 or ship.hp == 0) then
    local msg = "game over!"
    print(msg, 64 - #msg * 2, 54, 12)

    if (game_over_start_frame > 0 and frame - game_over_start_frame > 30) then
      msg = "press 🅾️ to restart"
      print(msg, 64 - #msg * 2, 65, 5)
      msg = "or ❎ for menu"
      print(msg, 64 - #msg * 2, 72, 5)
    end

    if (hiscore_saved) then
      msg = "new hiscore!"
      print(msg, 64 - #msg * 2, 85, 7)
    end

    music(-1, 500)
    return
  end
end

function draw_menu()
  palt(0, false) -- make black non transparent
  palt(2, true)  -- ship transparent color
  multi_spr(logo, 64, 30)
  palt()

  local msg = "by muffinman"
  print(msg, 64 - #msg * 2, 44, 5)
  msg = "press ❎ or 🅾️ to start"
  print(msg, 64 - #msg * 2, 56, 12)

  msg = "hiscore: " .. hiscore
  print(msg, 64 - #msg * 2, 118, 7)

  local top = 64
  local left = 46

  for i = 1, #settings do
    local v = settings[i].value
    local key = settings[i].key
    local value = "on"
    if v == 0 then
      value = "off"
    end
    local str = key .. ": " .. value

    if selected_setting == i then
      print("*", left - 6, top + i * 7, 9)
    end
    print(str, left, top + i * 7, 7)
  end
end

function draw_splash()
  ship.y = 90
  local msg = "by muffinman"
  print(msg, 64 - #msg * 2, 54, 5)

  multi_spr({ { 62, 63 }, { 78, 79 } }, 20, 40)
  -- spr(12, 66, 55)
  -- spr(12, 60, 75)

  -- multi_spr({ { 8, 9 }, { 24, 25 } }, 40, 70)
  multi_spr({ { 137, 138 }, { 153, 154 } }, 104, 50)
  spr(14, 100, 60)

  palt(0, false) -- make black non transparent
  palt(2, true)  -- ship transparent color
  multi_spr(logo, 64, 40)
  palt()
end

function draw_super_ui()
  local super_progress = get_super_progress()
  local left = 57

  local outline = 5
  local fill = 9
  local progress_color = 9

  if (ship.super == 0) then
    progress_color = 13
  end

  line(left, 2, left, 7, outline)
  line(left + 5, 2, left + 5, 5, outline)
  line(left + 10, 2, left + 10, 5, outline)
  line(left + 15, 2, left + 15, 7, outline)

  line(left + 1, 1, left + 14, 1, outline)
  line(left + 1, 6, left + 14, 6, outline)
  line(left + 1, 8, left + 14, 8, outline)

  line(left + 1, 7, left + flr(super_progress * 14), 7, progress_color)

  for i = 0, ship.super - 1 do
    local x = left + i * 5 + 1
    rectfill(x, 2, x + 3, 5, fill)
    rectfill(x + 1, 3, x + 2, 4, 15)
    line(x + 3, 2, x + 3, 2, 7)
  end
end

function _draw()
  cls()

  draw_stars()

  if (level == 1) then
    draw_menu()
    -- draw_splash()
  else
    draw_enemies()
    draw_enemy_bullets()
    draw_bullets()
    draw_pickups()

    if (level == 3) then
      boss.draw()
      draw_score_and_game_over()

      if (ship.fly_away_frame == -1 and ship.flown_away == false) then
        sts.draw()
        sts.draw_pile()
      end

      if (ship.flown_away) then
        local msg = "congratulations!"
        print(msg, 64 - #msg * 2, 23, 9)
        msg = "and thank you for playing"
        print(msg, 64 - #msg * 2, 30, 9)
        msg = "fIGHT THE fIRE"
        print(msg, 64 - #msg * 2, 37, 12)
        msg = "an homage to old shoot em ups"
        print(msg, 64 - #msg * 2, 48, 7)
        msg = "and slay the spire"
        print(msg, 64 - #msg * 2, 55, 7)
        msg = "press 🅾️ to restart"
        print(msg, 64 - #msg * 2, 70, 5)
        msg = "or ❎ for menu"
        print(msg, 64 - #msg * 2, 77, 5)

        if (hiscore_saved) then
          msg = "new hiscore!"
          print(msg, 64 - #msg * 2, 92, 7)
        end

        music(-1, 3000)
      end
    else
      draw_shmup_ui()
      draw_score_and_game_over()
    end
    -- print(level_frame, 2, 20)
  end

  ship.draw()
  draw_animations()

  print(debug, 2, 2, 7)
end
__gfx__
22222229922222222222222992222222222222299222222200020000000020000000200000020000000020000002000000033000000bb00000088000000ee000
222222911922222222222291192222222222229119222222002520000002620000025200002620000002520000262000003b730000b77b00008e780000e77e00
2222229119222222222222911922222222222291192222220255d220022d662000255d2002d6620000255d2002d66200003bb30000b77b00008ee80000e77e00
222229011d9222222222291119222222222222911192222202555dd22dd66620002555d22d666200002555d22d666200003bb30000b77b00008ee80000e77e00
2222291c719222222222290171922222222229171d9222220025d5dddd6d620000025dddddd6200000025dddddd62000003bb30000b77b00008ee80000e77e00
222229ccc79222222222291cc7922222222229cc7192222200255dddddd66200000255dddd662000000255dddd662000003bb30000b77b0000088000000ee000
222291cccc1922222222290ccc922222222229cccd9222220002d5dddd6d200000002d5dddd2000000002dddd6d20000003bb30000b77b000000000000000000
222910c11cd192222222901cccd92222222290ccc1d9222200025dd17dd62000000025d117620000000025117d62000000033000000bb0000000000000000000
229101011d1d1922222291011d192222222291011d19222200002d111762000000002d51112000000000021116d2000000000000077077000880880008808800
2910101111d1d1922229101111d192222229101111d1922200002d1111d20000000002d111200000000002111d20000000000000788788708ee8e78080080080
290101011d1d1d92222901011d1d9222222901011d1d922200000211112000000000025111200000000002111620000000000000788888708eeeee8080000080
2910101111d1d1922229101111d192222229101111d192220000021111200000000002d111200000000002111d20000000000000788888708eeeee8080000080
290101011d1d1d92222901011d1d9222222901011d1d9222000000211200000000000021120000000000002112000000000000000788870008eee80008000800
2299999999999922222299999999222222229999999922220000002dd20000000000002dd20000000000002dd20000000000000000787000008e800000808000
2222222222222222222222222222222222222222222222220000002dd20000000000002dd20000000000002dd200000000000000000700000008000000080000
22222222222222222222222222222222222222222222222200000002200000000000000220000000000000022000000000000000000000000000000000000000
09aaaa9009aaaa9009aaaa9009aaaa90000000000000000000000000000000000000000000000000000000000000000000000000000000000000000000990000
00999900009aa90009aaaa9009aaaa900000000000000000000000000000000000000000000000000000000000099000000990000000000000fff00009000000
0000000000099000009aa90009aaaa90000000000000000000000000000000000000000000088000000ee000009f790000997900000770000ff0000090000000
000000000000000000099000009aa90000090000000090000000000000000000000ee000008ee80000e77e0009fff79009999790007777000f0000f090000009
00000000000000000000000000099000009a90000009a9000009000000009000000ee000008ee80000e77e0009ffff9009999990007777000f0000f090000009
00000000000000000000000000000000009a90000009a900009a90000009a9000000000000088000000ee000009ff90000999900000770000ff00ff090000009
00000000000000000000000000000000009a90000009a900009a90000009a90000000000000000000000000000099000000990000000000000ffff0009000090
00000000000000000000000000000000009a00000000a900009a00000000a9000000000000000000000000000000000000000000000000000000000000999900
009aa900009aa900009aa900009aa900009aa9000000000000000000000000000000000000000000000000000000000000000000000000000000000000000000
000990000009a900009aa900009a9000009aa9000000000000000000000000000000000000000000000000000077770000000000000000000000000000000000
00000000000090000009a90000090000009a90000000000000000000000000000000000000000000000000000777777000000000000000000000009999000000
000000000000000000009000000000000009000000000900000000000090000000000000000000000000000007777770000000ffff0000000000999000090000
000000000000000000000000000000000000000000009a000000090000a90000009000000000000000000000077777700000ff7777ff00000009f90000009000
000000000000000000000000000000000000000000009a0000009a0000a9000000a900000000000000000000077777700000f777007f00000009900000000000
000000000000000000000000000000000000000000009a0000009a0000a9000000a90000000000000000000000777700000f77700007f000009f900000000900
000000000000000000000000000000000000000000000a0000000a0000a0000000a00000000000000000000000000000000f77700007f000009f900000000900
000000000000000077777777777777777777777777777777717171777777777777777777777777717777777700000000000f77770077f000009f900000000900
000000000000000077777777177777777777777777777777170707077777777777777777777777771777777700000000000f77777777f000009ff90000009900
0000000000000000777777727777777777777777777777717171717177777777777777777777777171777777000000000000f777777f00000009ff9000099000
0000000000000000777777271777777777777777777777772727272717777777777777777777777707177777000000000000ff7777ff00000009fff9999f9000
000000000000000077777271777777777777777777777772727272727177777777777777777777777071777700000000000000ffff000000000099ffff990000
00000000000000007777272777777777777777777777771727272727277777777777777777777777170717770000000000000000000000000000009999000000
00000000000000007772727177777177777777777777717272727272727777777771777777777777707071770000000000000000000000000000000000000000
0000000000000000772727277777171777776777777717272727272727d777777717177777677777170707170000000000000000000000000000000000000000
007777000055550072727271777776777771717777717d7272727272727d71777776777771717777727070710000000000000000000000000000000000000000
0700007005000050172727271717171717171717172727272707072727d7d7171717171717171717170707070000000000000000000000000000000000000000
70033007500bb0057272727d7d7d7d7d7d7d7d7d7272727270717d72727d7d7d7d7d7d7d7d7d7d72727070710000000000000000000000000000000000000000
703b730750b77b0577272727d7d7d7d7d7d7d7d7272727272717170727d7d7d7d7d7d7d7d7d7d7d7272707170000000000000000000000000000000000000000
703bb30750b77b057172727d7d7d7d7d7d7d7d7d7272727271717170727d7d7d7d7d7d7d7d7d7d72727272770000000000000000000000000000000000000000
70033007500bb00577272727d7d7d7d7d7d7d7d7d72727270717171727d7d7d7d7d7d7d7d7d7d7d7272727170000000000000000000000000000000000000000
0700007005000050777272717d7d7d7d71717d7d7d727272717171707d7d7d7d7d7d717d7d7d7d71727271770000000000000000000000000000000000000000
0077770000555500771727277717d7d7176717d7d7d727272717170727d7d7d7d7d76767d7d7d717172727770000000000000000000000000000000000000000
00777700005555007772727177717d717d76717d7d727272727170727d7d7d7d7d7676767d717777727271770000000000000000000000000000000000000000
07000070050000507777272777777717d7676717d7d727272707172727d7d7d7d717676717177777172717770000000000000000000000000000000000000000
70099007500ff00577717271777777717d7671717d7d7272727170727d7d7d717776767677777777727277770000000000000000000000000000000000000000
709f790750f77f057777272777777777d7676777771727272707172727d7d7177717676717777777172717770000000000000000000000000000000000000000
709ff90750f77f0577777271777777717d76717771717272707171727d7176777776767677777777727177770000000000000000000000000000000000000000
70099007500ff005777717277777777717671777776777170717d717271717177777676777777777172777770000000000000000000000000000000000000000
07000070050000507777727177777777717177777171777171717d70777776777777717777777777727177770000000000000000000000000000000000000000
00777700005555007777771777777777777777777767777707171717177717177777777777777777771777770000000000000000000000000000000000000000
00000000000000007777777777777777777777777171777171717170777776777777777777777777777777770000000000000000000000000000000000000000
00000000000000007777777777777777777777777767777707171717177717177777777777777777777777770000000000000000000000000000000000000000
00000000000000007777777777777777777777777777777770717171777771777777777777777777777777770000000000000000000000000000000000000000
00000000000000007777777777777777777777777777777717171707777777777777777777777777777777770000000000000000000000000000000000000000
00000000000000007777777777777777777777777777777771717077777777777777777777777777777777770000000000000000000000000000000000000000
00000000000000007777777777777777777777777777777777170777777777777777777777777777777777770000000000000000000000000000000000000000
00000000000000007777777777777777777777777777777777717777777777777777777777777777777777770000000000000000000000000000000000000000
00000000000000007777777777777777777777777777777777777777777777777777777777777777777777770000000000000000000000000000000000000000
77777777177777777777777777777777711111177777777777777777777777717777777700000000000000000000000000000000000000000000000000000000
77777771177777777777777777777777100000017777777777777777777777711777777700000001100000000000000000000000000000000000000000000000
7777771217777777777777777777777111111111177777777777777777777771217777770000011dd11000000000000000000000000000000000000000000000
77777120177777777777777777777771222222221777777777777777777777710217777700011d5dd6d110000000000000000000000000000000000000000000
7777120177777777777777777777771222222222217777777777777777777777102177770015d5dddd6d61000000000000000000000000000000000000000000
777120217777777777777777777777122222222221777777777777777777777712021777001d55dddd66d1000000000000000000000000000000000000000000
771202017777717777771777777771222222222222177777777177777717777710202177001515dc7d61d1000000000000000000000000000000000000000000
71202021777716177771617777771d222222222222d17777771617777161777712020217001511dccd11d1000000000000000000000000000000000000000000
1202022177771617777161777711dd222222222222dd1177771617777161777712202021001511dccd11d1000000000000000000000000000000000000000000
102020211111111111111111112d2d222200002222d2d2111111111111111111120202010015101cc101d1000000000000000000000000000000000000000000
1202022d2dddddddddddddddd2d2d22220111d02222d2d2dddddddddddddddd2d2202021001510011001d1000000000000000000000000000000000000000000
71202222dddddddddddddddd2d2d2d222011110222d2d2d2dddddddddddddddd22220217001e10000001e1000000000000000000000000000000000000000000
7122222d2dddddddddddddddd2d2d22201111110222d2d2dddddddddddddddd2d222221700010000000010000000000000000000000000000000000000000000
71222222dddddddddddddddddd2d2d220111111022d2d2dddddddddddddddddd2222221700000000000000000000000000000000000000000000000000000000
771222211dddddddd111ddddddd2d2d2011111102d2d2ddddddd111dddddddd11222217700000000000000000000000000000000000000000000000000000000
77122221711ddddd16661ddddddd2d222011110222d2ddddddd16661ddddd1171222217700000000000000000000000000000000000000000000000000000000
7712222177711dd16d6661ddddd2d2d2220110222d2d2ddddd16d6661dd117771222217700000000000000000000000000000000000000000000000000000000
7771222177777111d666611ddddd2d222201102222d2ddddd11d6666111777771222177700000000000000000000000000000000000000000000000000000000
77712221777777716d6661711dddd2d2220110222d2dddd11716d666177777771222177700000000000000000000000000000000000000000000000000000000
7771222177777771d6666177711d2d222201102222d2d117771d6666177777771222177700000000000000000000000000000000000000000000000000000000
77771221777777716d666177716112d2201111022d2116177716d666177777771221777700000000000000000000000000000000000000000000000000000000
777712217777777716661777716171120111d1102117161777716661777777771221777700000000000000000000000000000000000000000000000000000000
7777122177777777711177777161777101111d101777161777771117777777771221777700000000000000000000000000000000000000000000000000000000
7777711777777777777777777161777101111d101777161777777777777777777117777700000000000000000000000000000000000000000000000000000000
77777777777777777777777771617771011111101777161777777777777777777777777700000000000000000000000000000000000000000000000000000000
77777777777777777777777771617771011111101777161777777777777777777777777700000000000000000000000000000000000000000000000000000000
77777777777777777777777777177777101111017777717777777777777777777777777700000000000000000000000000000000000000000000000000000000
77777777777777777777777777777777101111017777777777777777777777777777777700000000000000000000000000000000000000000000000000000000
77777777777777777777777777777777710110177777777777777777777777777777777700000000000000000000000000000000000000000000000000000000
77777777777777777777777777777777771001777777777777777777777777777777777700000000000000000000000000000000000000000000000000000000
77777777777777777777777777777777777117777777777777777777777777777777777700000000000000000000000000000000000000000000000000000000
77777777777777777777777777777777777777777777777777777777777777777777777700000000000000000000000000000000000000000000000000000000
00000000000000000000000000000000000000000000000000000000000000000000000000000000111111110000000000000000000000002222222222222222
000000000000000000000000000000000000000000000000000000000000000000000000000000001ccccc710000000000000000000000002222222222222222
000000000000000000000000000000000000000000000000000000000000000000000000000000001cccccc10000000000000000000000002222222222222222
000000000000000000000000000000000000000000000000000000000000000000000000000000001cccccc10000000000000000000000002222255555555522
0000000000000000000000000000000000000000000000000dddddd0077777700000000000000000111111110000000000000000000000002222501111111152
00000000000000000000000000000000000000000000000000dddd00007777000000000000000000000000000000000000000000000000002222510111111152
000000000000000000000000000000000000000000000000000dd000000770000000000000000000000000000000000000000000000000002222501011111152
00000000000000000000000000000000000000000000000000000000000000000000000000000000000000000000000000000000000000002222510101111152
0999999999999990999999999999999099999999999999000000e0000007000000888800000ee000000000000808000000000000cccc00002222501010111152
900000000000000900000000000000090000000000000090000e0000000070000008800000e88e00000700008808800000000000c17c00002222510101011152
9011111111111109011111111111110901111111111110900000e0000007000000888800000ee000e07007008808800000000000c11c00002222501010101152
090110000000110901100001000011090110000000110900000e0000000070000008800000e88e000e00007008080000000000000cc000002222510101010152
0090109999990109010999010999010901099999901090000000e0000007000000888800000ee000e0e000000080000000000000000000002222501010101052
009010900000900900900901090090090090000090109000000e0000000070000008800000e88e00000000000000000000000000000000002222510101010152
0090109000000990990009010900099099000000901090000000e0000007000000888800000ee000000000000000000000000000000000002222501010101052
009010900000000000000901090000000000000090109000000e0000000070000008800000e88e00000000000000000000000000000000002222255555555522
009010900000000000000901090000000000000090109000000eeeeeeeeee00000088888888880000009999999999000000cccccccccc000000bbbbbbbbbb000
00901099999000000000090109000000000099999010900000e0000000000e000080000000000800009000000000090000c0000000000c0000b0000000000b00
00901000000900000000090109000000000900000010900000e0000000000e000080000000000800009000000000090000c0000000000c0000b0000000000b00
00901111110900000000090109000000000901111110900000e0000007000e000080088008800800009000000000090000c00cccccc00c0000b0000330000b00
00901000110900000000090109000000000901100010900000e0000077000e000080888808880800009000099000090000c0c111117c0c0000b0003b73000b00
00901099010900000000090109000000000901099010900000e00e0770000e000080888808880800009000099000090000c0c111117c0c0000b0003bb3000b00
00901090900900000000090109000000000900909010900000e000e700700e000080888088880800009000000000090000c0c111111c0c0000b0003bb3000b00
00901090099000000000090109000000000099009010900000e000ee00770e000080088088800800009009900990090000c0c111111c0c0000b0003bb3000b00
00901090000000000000090109000000000000009010900000e00ee0e0070e000080008088000800009009900990090000c0c111111c0c0000b0003bb3000b00
00901090000000000000090109000000000000009010900000e0ee0000000e000080000080000800009000000000090000c00c1111c00c0000b0003bb3000b00
00901090000000000000090109000000000000009010900000e0000000000e000080000000000800009000000000090000c000cccc000c0000b0000330000b00
00901090000000000000090109000000000000009010900000e0000000000e000080000000000800009000000000090000c0000000000c0000b0000000000b00
090010090000000000009011109000000000000900100900000eeeeeeeeee00000088888888880000009999999999000000cccccccccc000000bbbbbbbbbb000
90111110900000000009011111090000000000901111109000000000000000000000000000000000000000000000000000000000000000000000000000000000
9000000090000000000900000009000000000090000000900000eee00eee000000008880088800000000999009990000000000cccc000000000000bbbb000000
0999999900000000000099999990000000000009999999000000eee00eee000000008880088800000000999009990000000000cccc000000000000bbbb000000
